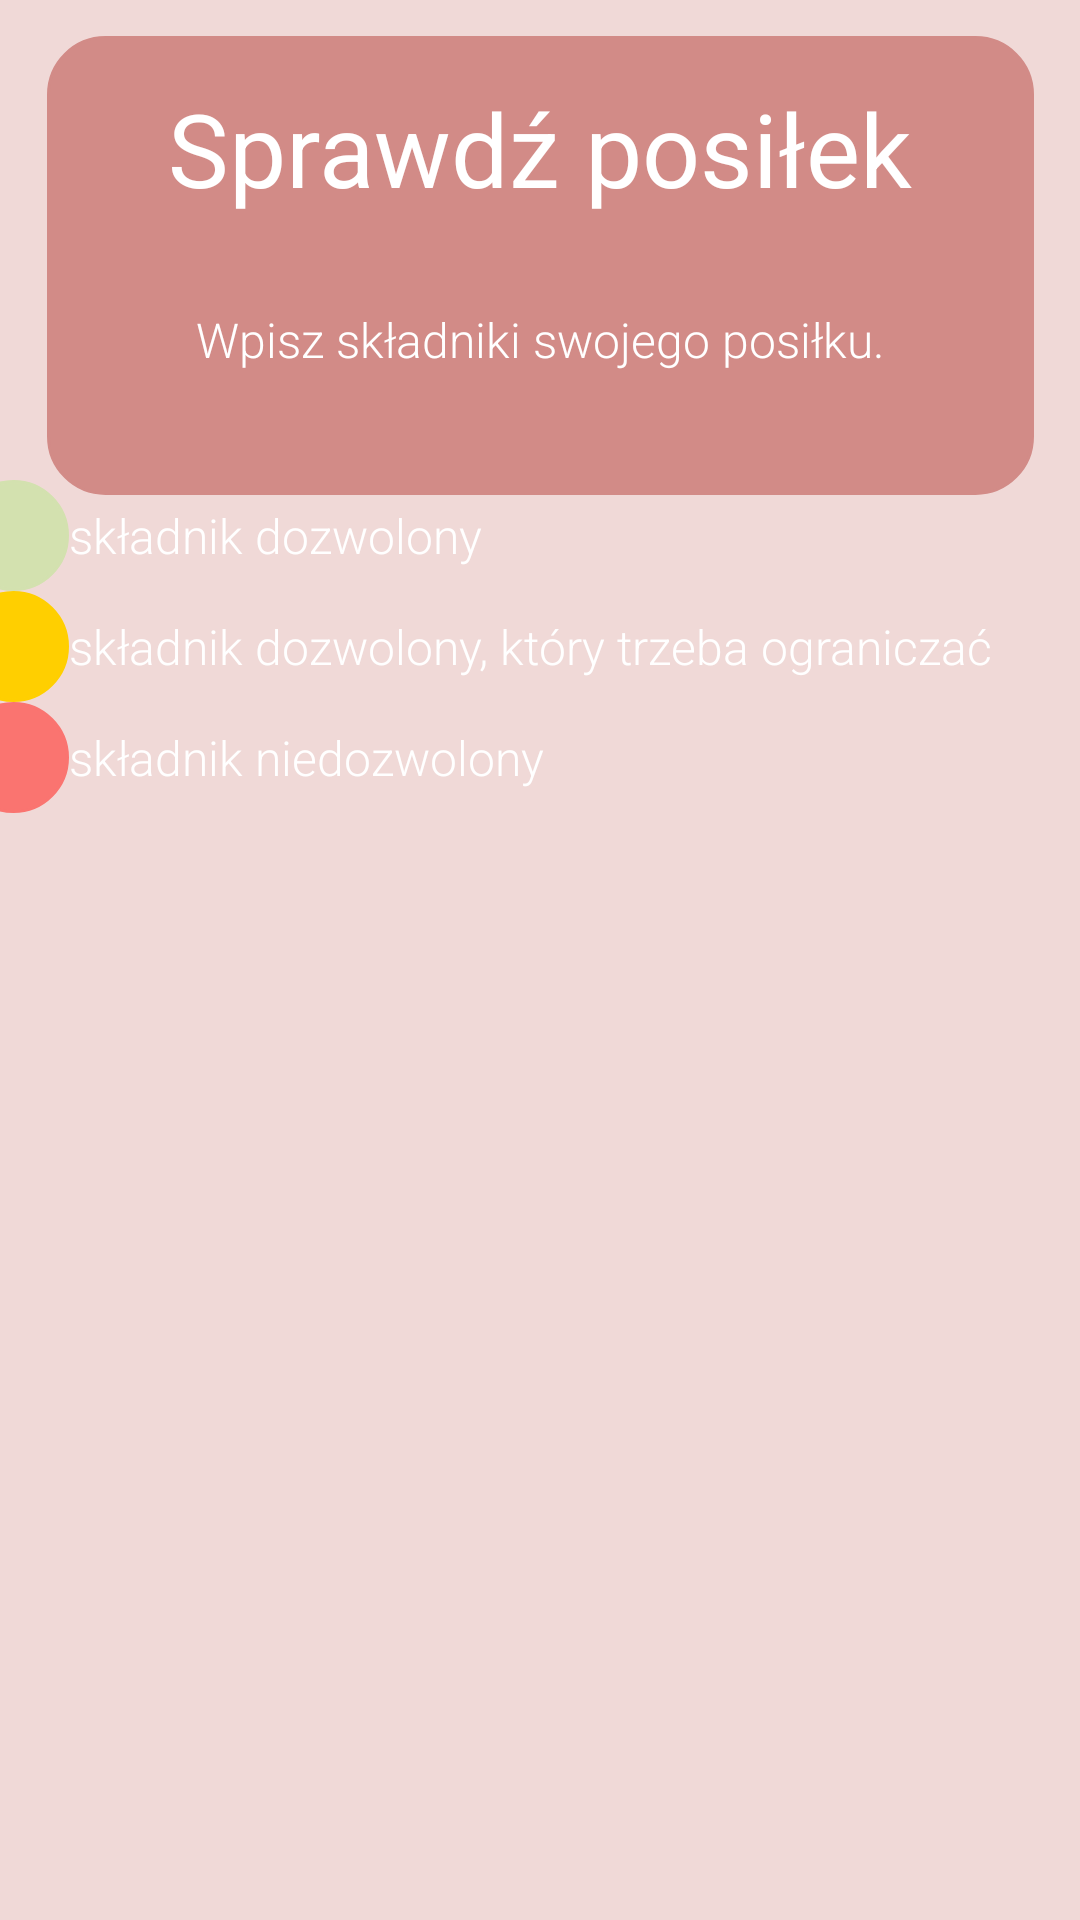

Layout XML and referenced resources for this Android screen:
<!-- AndroidManifest.xml: application theme Theme.Hashimoto -->
<!-- res/layout/check_food_activity.xml -->
<?xml version="1.0" encoding="utf-8"?>
<androidx.constraintlayout.widget.ConstraintLayout
        xmlns:android="http://schemas.android.com/apk/res/android"
        xmlns:app="http://schemas.android.com/apk/res-auto"
        xmlns:tools="http://schemas.android.com/tools"
        android:layout_width="match_parent"
        android:layout_height="match_parent"
        android:backgroundTint="#F0D9D7" android:background="#F0D9D7">
    <FrameLayout
            android:layout_width="329dp"
            android:layout_height="153dp"
            android:background="@drawable/rectangle"
            android:layout_marginTop="12dp"
            app:layout_constraintTop_toTopOf="parent"
            app:layout_constraintEnd_toEndOf="parent"
            app:layout_constraintStart_toStartOf="parent" android:id="@+id/frameLayout">
        <TextView
                android:text="Sprawdź posiłek"
                android:layout_width="match_parent"
                android:layout_height="75dp" android:id="@+id/TVhello" android:gravity="center"
                android:textSize="34sp" android:fontFamily="sans-serif-thin" android:textColor="#FFFFFF"
                android:textStyle="bold"/>
        <TextView
                android:text="Wpisz składniki swojego posiłku."
                android:layout_width="match_parent"
                android:layout_height="112dp" android:id="@+id/TVopis"
                android:gravity="bottom|center"
                android:textColor="#FFFFFF" android:fontFamily="sans-serif-light" android:textSize="16sp"
                android:textStyle="normal"/>
    </FrameLayout>
    <LinearLayout
            android:orientation="vertical"
            android:layout_width="409dp"
            android:layout_height="400dp"
            app:layout_constraintBottom_toBottomOf="parent"

            app:layout_constraintEnd_toEndOf="parent"
            app:layout_constraintStart_toStartOf="parent"
            android:id="@+id/linearLayout" app:layout_constraintTop_toTopOf="parent" android:layout_marginTop="266dp"
            app:layout_constraintVertical_bias="0.0">
        <androidx.recyclerview.widget.RecyclerView
                android:layout_width="match_parent"
                android:layout_height="match_parent"/>
    </LinearLayout>
    <TableLayout
            android:layout_width="409dp"
            android:layout_height="111dp"
            app:layout_constraintStart_toStartOf="parent" app:layout_constraintEnd_toEndOf="parent"
            app:layout_constraintTop_toBottomOf="@+id/frameLayout"
            android:layout_marginBottom="12dp"
            android:layout_marginTop="12dp"
            app:layout_constraintBottom_toTopOf="@+id/linearLayout"
            android:layout_marginLeft="20dp" >

        <TableRow android:layout_width="match_parent" android:layout_height="37dp">
            <ImageView
                    android:layout_width="37dp"
                    android:layout_height="37dp" app:srcCompat="@drawable/green_rectangle" android:id="@+id/ivWskazane"
                    app:layout_constraintTop_toTopOf="parent"
                    app:layout_constraintBottom_toBottomOf="parent"
                    app:layout_constraintEnd_toEndOf="parent"
                    app:layout_constraintStart_toStartOf="parent"
                    app:layout_constraintVertical_bias="0.441"
                    app:layout_constraintHorizontal_bias="0.497"/>

            <TextView
                    android:text="składnik dozwolony"
                    android:layout_width="377dp"
                    android:layout_height="37dp" android:id="@+id/tvWskazane"
                    android:gravity="center|left"
                    android:textColor="#FFFFFF" android:fontFamily="sans-serif-light" android:textSize="16sp"
                    android:textStyle="normal"/>
        </TableRow>

        <TableRow android:layout_width="match_parent"
                  android:layout_height="37dp"
        >

            <ImageView
                    android:layout_width="37dp"
                    android:layout_height="37dp"
                    app:srcCompat="@drawable/yellow_rectangle"
                    android:id="@+id/ivMozna"
                    app:layout_constraintTop_toTopOf="parent"
                    app:layout_constraintBottom_toBottomOf="parent"
                    app:layout_constraintEnd_toEndOf="parent"
                    app:layout_constraintStart_toStartOf="parent"
                    app:layout_constraintVertical_bias="0.441"
                    app:layout_constraintHorizontal_bias="0.497"/>

            <TextView
                    android:text="składnik dozwolony, który trzeba ograniczać"
                    android:layout_width="match_parent"
                    android:layout_height="37dp" android:id="@+id/tvMozna"
                    android:gravity="center|left"
                    android:textColor="#FFFFFF"
                    android:fontFamily="sans-serif-light"
                    android:textSize="16sp"
                    android:textStyle="normal"/>
        </TableRow>
        <TableRow android:layout_width="match_parent"
                  android:layout_height="match_parent">
            <ImageView
                    android:layout_width="37dp"
                    android:layout_height="37dp"
                    app:srcCompat="@drawable/red_rectangle"
                    android:id="@+id/ivNiewskazany"
                    app:layout_constraintTop_toTopOf="parent"
                    app:layout_constraintBottom_toBottomOf="parent"
                    app:layout_constraintEnd_toEndOf="parent"
                    app:layout_constraintStart_toStartOf="parent"
                    app:layout_constraintVertical_bias="0.441"
                    app:layout_constraintHorizontal_bias="0.497"/>

            <TextView
                    android:text="składnik niedozwolony"
                    android:layout_width="match_parent"
                    android:layout_height="37dp" android:id="@+id/tvNiewskazany"
                    android:gravity="center|left"
                    android:textColor="#FFFFFF"
                    android:fontFamily="sans-serif-light"
                    android:textSize="16sp"
                    android:textStyle="normal"/>
        </TableRow>

    </TableLayout>
</androidx.constraintlayout.widget.ConstraintLayout>
<!-- resources referenced by this layout -->
<resources>
  <!-- drawable green_rectangle (drawable) -->
  <?xml version="1.0" encoding="utf-8"?>
  <shape xmlns:android="http://schemas.android.com/apk/res/android">
  
          android:shape="rectangle" >
          <solid android:color="#D3E1AF" />
          <stroke android:width="1dp" android:color="#D3E1AF"/>
          <corners
                  android:radius="19dp"   >
          </corners>
  
  
  </shape>
  <!-- drawable rectangle (drawable) -->
  <?xml version="1.0" encoding="utf-8"?>
  <shape xmlns:android="http://schemas.android.com/apk/res/android">
      android:shape="rectangle" >
      <solid android:color="#d28b87" />
      <stroke android:width="1dp" android:color="#d28b87"/>
      <corners
              android:radius="19dp"   >
      </corners>
  
  </shape>
  <!-- drawable red_rectangle (drawable) -->
  <?xml version="1.0" encoding="utf-8"?>
  <shape xmlns:android="http://schemas.android.com/apk/res/android">
      android:shape="rectangle" >
      <solid android:color="#FA7470" />
      <stroke android:width="1dp" android:color="#FA7470"/>
      <corners
              android:radius="19dp"   >
      </corners>
  
  
  </shape>
  <!-- drawable yellow_rectangle (drawable) -->
  <?xml version="1.0" encoding="utf-8"?>
  <shape xmlns:android="http://schemas.android.com/apk/res/android">
      android:shape="rectangle" >
      <solid android:color="#FFCF00 " />
      <stroke android:width="1dp" android:color="#FFCF00 "/>
      <corners
              android:radius="19dp"   >
      </corners>
  </shape>
  <style name="Theme.Hashimoto" parent="Theme.MaterialComponents.DayNight.DarkActionBar">
          
          <item name="colorPrimary">@color/purple_500</item>
          <item name="colorPrimaryVariant">@color/purple_700</item>
          <item name="colorOnPrimary">@color/white</item>
          
          <item name="colorSecondary">@color/teal_200</item>
          <item name="colorSecondaryVariant">@color/teal_700</item>
          <item name="colorOnSecondary">@color/black</item>
          
          <item name="android:statusBarColor" tools:targetApi="l">?attr/colorPrimaryVariant</item>
          
      </style>
  <color name="purple_500">#F0D9D7</color>
  <color name="purple_700">#F0D9D7</color>
  <color name="white">#FFFFFFFF</color>
  <color name="teal_200">#FF03DAC5</color>
  <color name="teal_700">#FF018786</color>
  <color name="black">#FF000000</color>
</resources>
